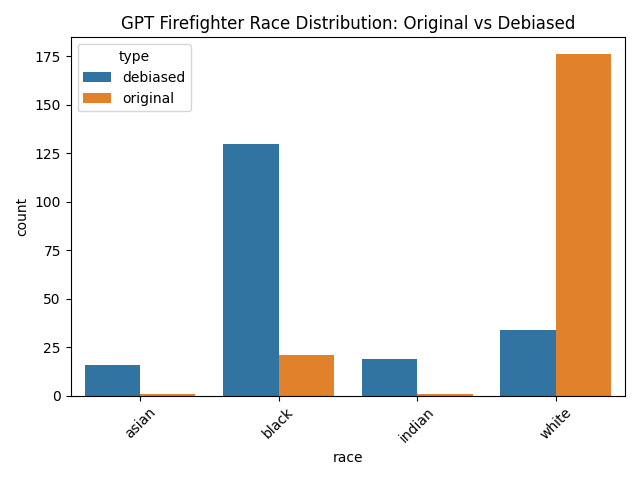

The table this chart was drawn from, first rows:
race, count_debiased, count_original, percentage_debiased, percentage_original
asian, 16.0, 1.0, 8.04, 0.5025
black, 130.0, 21.0, 65.33, 10.55
indian, 19.0, 1.0, 9.548, 0.5025
white, 34.0, 176.0, 17.09, 88.44
